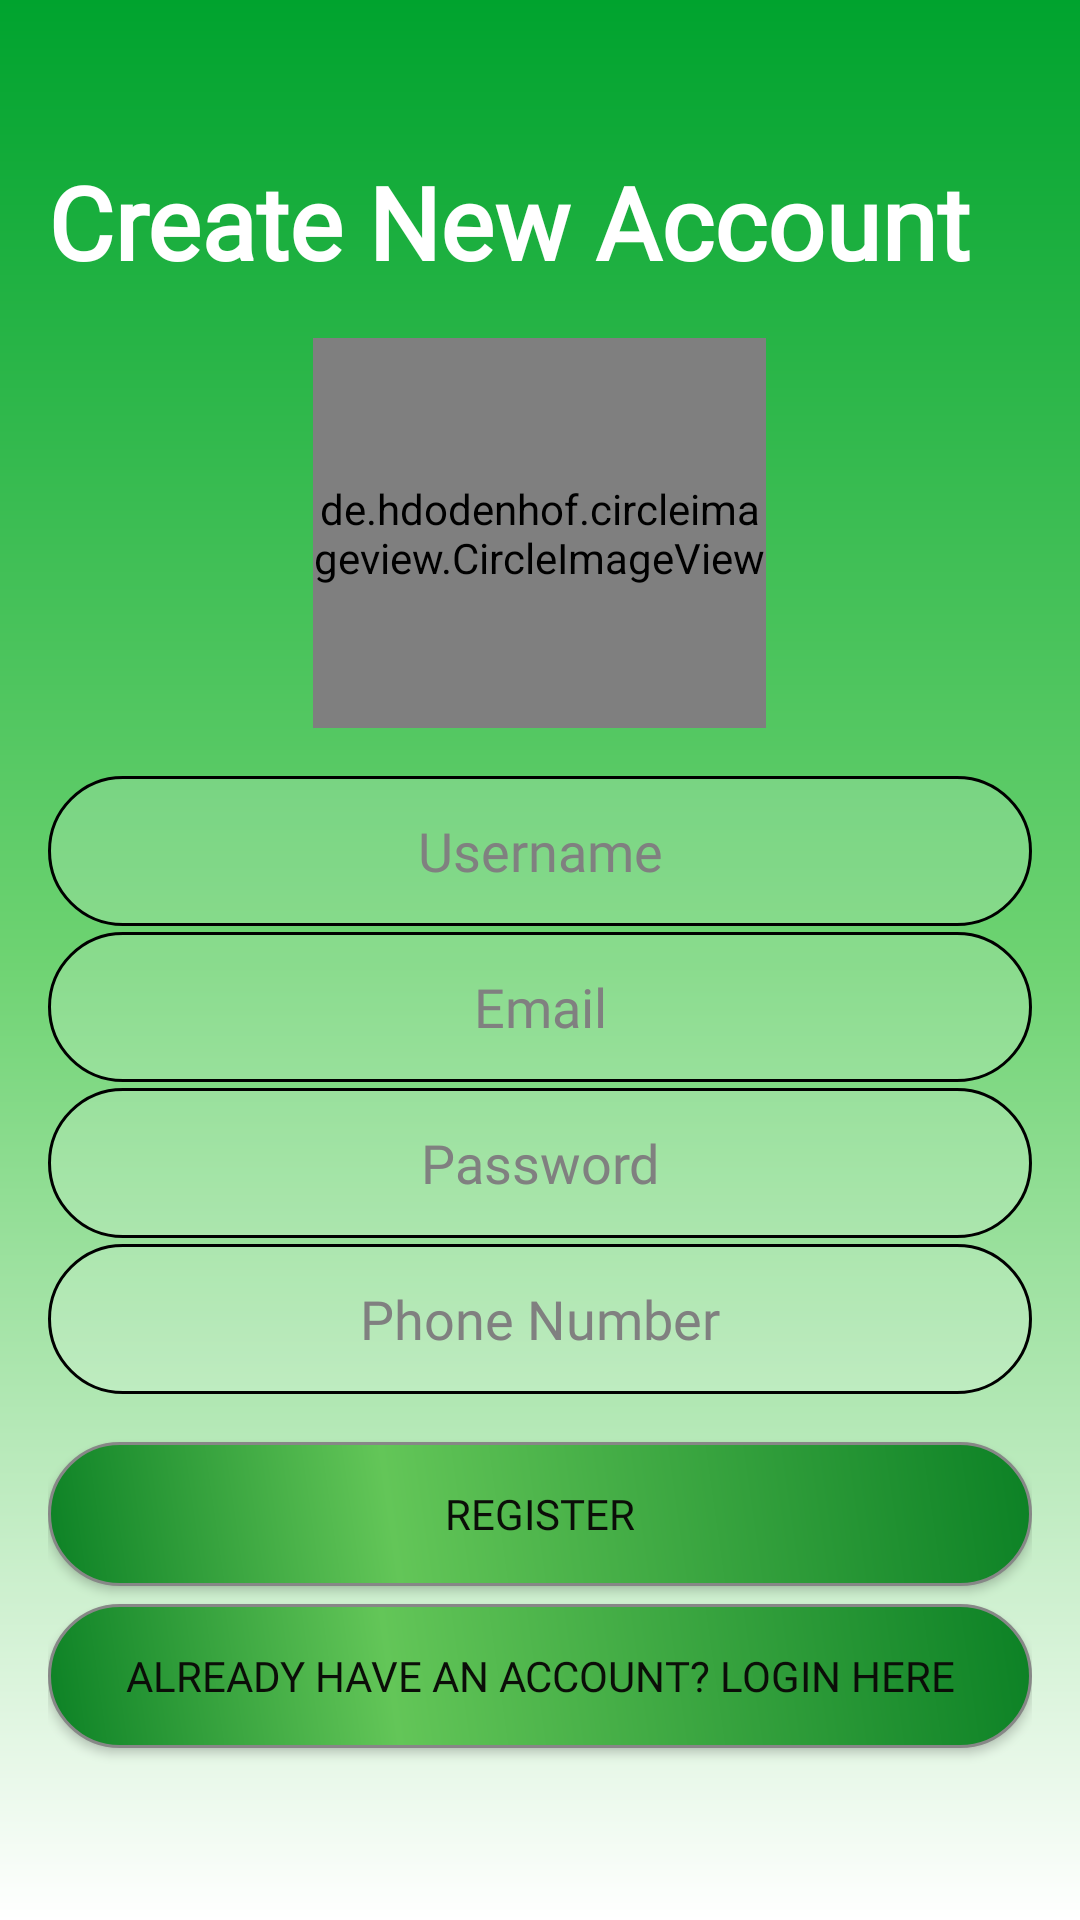

The Android layout XML behind this screen, and the referenced resources:
<!-- AndroidManifest.xml: application theme Theme.Sentenixproto1 -->
<!-- res/layout/activity_register.xml -->
<?xml version="1.0" encoding="utf-8"?>
<LinearLayout xmlns:android="http://schemas.android.com/apk/res/android"
    xmlns:tools="http://schemas.android.com/tools"
    android:layout_width="match_parent"
    android:layout_height="match_parent"
    android:orientation="vertical"
    android:gravity="center"
    android:padding="16dp"
    android:background="@drawable/gradient_background"
    tools:context=".RegisterActivity">

    <TextView
        android:id="@+id/textView4"
        android:layout_width="match_parent"
        android:layout_height="@dimen/_35sdp"
        android:layout_marginBottom="16dp"
        android:fontFamily="@font/poppins_regular"
        android:gravity="center_vertical"
        android:text="Create New Account"
        android:textColor="@color/white"
        android:textSize="@dimen/_26sdp"
        android:textStyle="bold" />

    <de.hdodenhof.circleimageview.CircleImageView
        android:id="@+id/profilerg0"
        android:layout_width="151dp"
        android:layout_height="130dp"
        android:src="@drawable/photocamera"
        android:layout_marginBottom="16dp" />

    <EditText
        android:id="@+id/username_edit_text"
        android:layout_width="match_parent"
        android:layout_height="50dp"
        android:hint="Username"
        android:fontFamily="@font/spartan_thin"
        android:textColor="#0B0E08"
        android:textColorHint="#808080"
        android:background="@drawable/circle_outline"
        android:textSize="18sp"
        android:gravity="center_vertical|center_horizontal"
        android:layout_marginBottom="2dp" />

    <EditText
        android:id="@+id/email_edit_text"
        android:layout_width="match_parent"
        android:layout_height="50dp"
        android:hint="Email"
        android:textColor="#0B0E08"
        android:fontFamily="@font/spartan_thin"
        android:textColorHint="#808080"
        android:background="@drawable/circle_outline"
        android:textSize="18sp"
        android:gravity="center_vertical|center_horizontal"
        android:layout_marginBottom="2dp" />

    <EditText
        android:id="@+id/password_edit_text"
        android:layout_width="match_parent"
        android:fontFamily="@font/spartan_thin"
        android:layout_height="50dp"
        android:hint="Password"
        android:textColor="#0B0E08"
        android:textColorHint="#808080"
        android:inputType="textPassword"
        android:background="@drawable/circle_outline"
        android:textSize="18sp"
        android:gravity="center_vertical|center_horizontal"
        android:layout_marginBottom="2dp" />
    <EditText
        android:id="@+id/otp_edit_text"
        android:layout_width="match_parent"
        android:layout_height="wrap_content"
        android:fontFamily="@font/spartan_thin"
        android:hint="Enter OTP"
        android:visibility="gone" /> 
    <EditText
        android:id="@+id/phone_edit_text"
        android:layout_width="match_parent"
        android:layout_height="50dp"
        android:hint="Phone Number"
        android:fontFamily="@font/spartan_thin"
        android:textColor="#0B0E08"
        android:textColorHint="#808080"
        android:background="@drawable/circle_outline"
        android:textSize="18sp"
        android:gravity="center_vertical|center_horizontal"
        android:layout_marginBottom="16dp" />











    <androidx.appcompat.widget.AppCompatButton
        android:id="@+id/verify_otp_button"
        android:layout_width="match_parent"
        android:layout_height="wrap_content"
        android:background="@drawable/buttongreen"
        android:text="Verify OTP"
        android:fontFamily="@font/spartan_thin"
        android:layout_marginBottom="6dp"
        android:visibility="gone" />

    <androidx.appcompat.widget.AppCompatButton
        android:id="@+id/register_button"
        android:layout_width="match_parent"
        android:textColor="#0B0E08"
        android:fontFamily="@font/spartan_thin"
        android:layout_height="wrap_content"
        android:background="@drawable/buttongreen"
        android:layout_marginBottom="6dp"
        android:text="Register" />

    <androidx.appcompat.widget.AppCompatButton
        android:id="@+id/login_link_button"
        android:layout_width="match_parent"
        android:textColor="#0B0E08"
        android:background="@drawable/buttongreen"
        android:fontFamily="@font/spartan_thin"
        android:layout_marginBottom="6dp"
        android:layout_height="wrap_content"
        android:text="Already have an account? Login here" />

</LinearLayout>
<!-- resources referenced by this layout -->
<resources>
  <color name="white">#FFFFFFFF</color>
  <dimen name="_26sdp">33.80dp</dimen>
  <dimen name="_35sdp">45.50dp</dimen>
  <!-- drawable buttongreen (drawable) -->
  <?xml version="1.0" encoding="utf-8"?>
  <shape xmlns:android="http://schemas.android.com/apk/res/android" android:shape="rectangle" >
      <corners
          android:radius="50dp"
          />
      <gradient
          android:angle="45"
          android:centerX="35%"
          android:centerColor="#63C658"
          android:startColor="#0C8125"
          android:endColor="#0C8125"
          android:type="linear"
          />
      <padding
          android:left="0dp"
          android:top="0dp"
          android:right="0dp"
          android:bottom="0dp"
          />
      <size
          android:width="270dp"
          android:height="40dp"
          />
      <stroke
          android:width="1dp"
          android:color="#878787"
          />
  </shape>
  <!-- drawable circle_outline (drawable) -->
  <shape xmlns:android="http://schemas.android.com/apk/res/android">
      <corners android:radius="80dp" />
      <stroke android:width="1dp" android:color="#000000" />
      <solid android:color="#30FFFFFF" />
  </shape>
  <!-- drawable gradient_background (drawable) -->
  <?xml version="1.0" encoding="utf-8"?>
  <layer-list xmlns:android="http://schemas.android.com/apk/res/android">
      <item>
          <shape android:shape="rectangle">
              <gradient
                  android:startColor="#FFFFFF"
              android:centerColor="#6ED372"
              android:endColor="#00A32E"
              android:angle="90" />
          </shape>
      </item>
  </layer-list>
  <style name="Theme.Sentenixproto1" parent="Base.Theme.Sentenixproto1" />
  <style name="Base.Theme.Sentenixproto1" parent="Theme.Material3.DayNight.NoActionBar">
          
  
          
      </style>
</resources>
